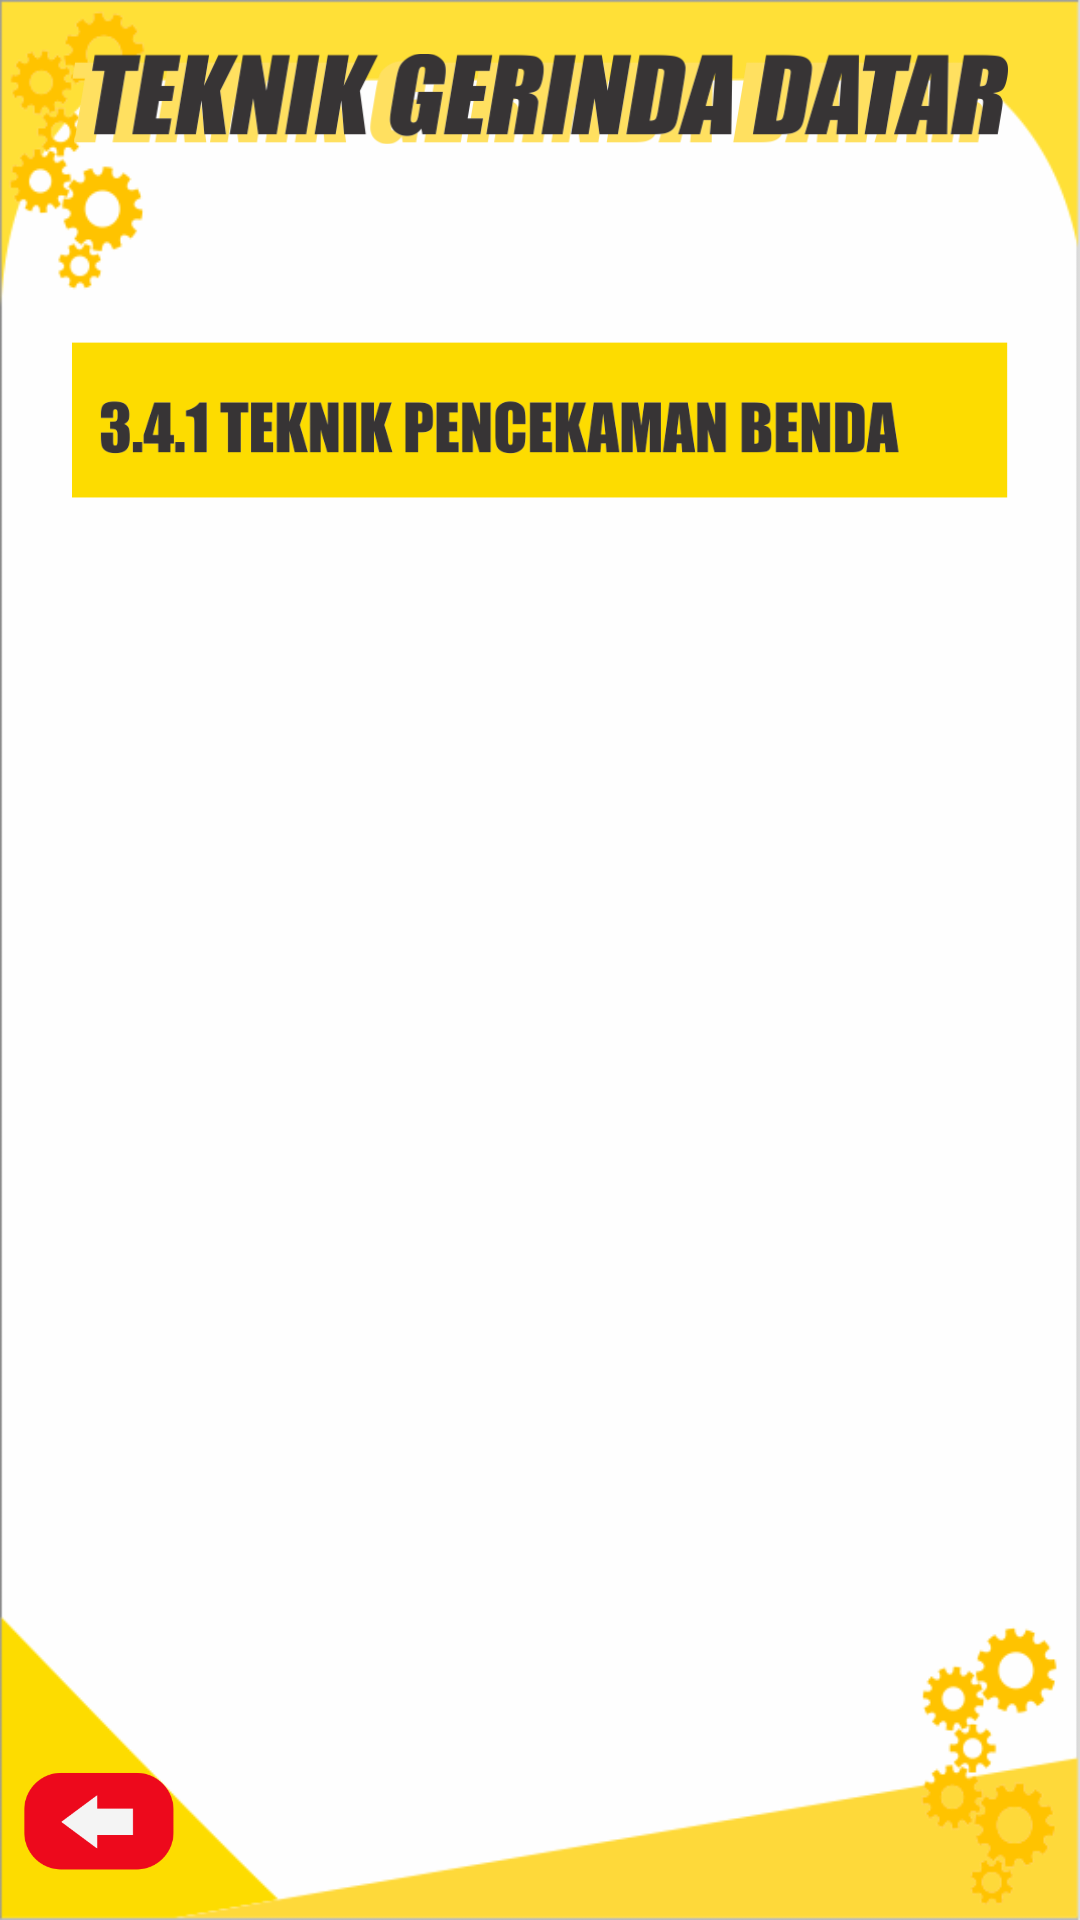

The Android layout XML behind this screen, and the referenced resources:
<!-- AndroidManifest.xml: application theme AppTheme -->
<!-- res/layout/fragment_materi_empat.xml -->
<?xml version="1.0" encoding="utf-8"?>
<androidx.constraintlayout.widget.ConstraintLayout
        xmlns:android="http://schemas.android.com/apk/res/android"
        xmlns:app="http://schemas.android.com/apk/res-auto"
        xmlns:tools="http://schemas.android.com/tools"
        android:layout_width="match_parent"
        android:layout_height="match_parent"
        android:background="@drawable/background"
        tools:context=".ui.screen.MateriEmpatFragment">
    <ImageView
            android:id="@+id/imgTop"
            android:layout_width="0dp"
            android:layout_height="50dp"
            android:layout_marginTop="8dp"
            android:contentDescription="@string/todo"
            android:src="@drawable/topmateriempat"
            app:layout_constraintEnd_toEndOf="parent"
            app:layout_constraintTop_toTopOf="parent"
            app:layout_constraintStart_toStartOf="parent"
            android:layout_marginStart="24dp"
            android:layout_marginEnd="24dp"/>
    <ImageView
            android:id="@+id/btnBack"
            android:layout_width="50dp"
            android:layout_height="50dp"
            android:contentDescription="@string/todo"
            android:src="@drawable/back"
            app:layout_constraintStart_toStartOf="parent"
            android:layout_marginStart="8dp"
            app:layout_constraintBottom_toBottomOf="parent"
            android:layout_marginBottom="8dp"/>
    <ImageView
            android:id="@+id/materiEmpatSatu"
            android:layout_width="0dp"
            android:layout_height="100dp"
            android:contentDescription="@string/todo"
            android:src="@drawable/materiempatsatu"
            app:layout_constraintTop_toBottomOf="@+id/imgTop"
            android:layout_marginTop="32dp"
            app:layout_constraintStart_toStartOf="parent"
            android:layout_marginEnd="24dp"
            app:layout_constraintEnd_toEndOf="parent"
            android:layout_marginStart="24dp"/>

</androidx.constraintlayout.widget.ConstraintLayout>
<!-- resources referenced by this layout -->
<resources>
  <!-- drawable back: png bitmap (drawable, 7755 bytes) -->
  <!-- drawable background: png bitmap (drawable, 28674 bytes) -->
  <!-- drawable materiempatsatu: png bitmap (drawable, 21411 bytes) -->
  <!-- drawable topmateriempat: png bitmap (drawable, 33106 bytes) -->
  <string name="todo">TODO</string>
  <style name="AppTheme" parent="Theme.AppCompat.DayNight.NoActionBar">
          
          <item name="colorPrimary">@color/colorPrimary</item>
          <item name="colorPrimaryDark">@color/colorPrimaryDark</item>
          <item name="colorAccent">@color/colorAccent</item>
          <item name="android:textColor">@android:color/black</item>
      </style>
  <color name="colorPrimary">#FFC107</color>
  <color name="colorPrimaryDark">#F4C125</color>
  <color name="colorAccent">#03DAC5</color>
</resources>
